Dataset: Brackets (GitHub, oyekanjohn/Brackets_data). Classes: correct, incorrect.

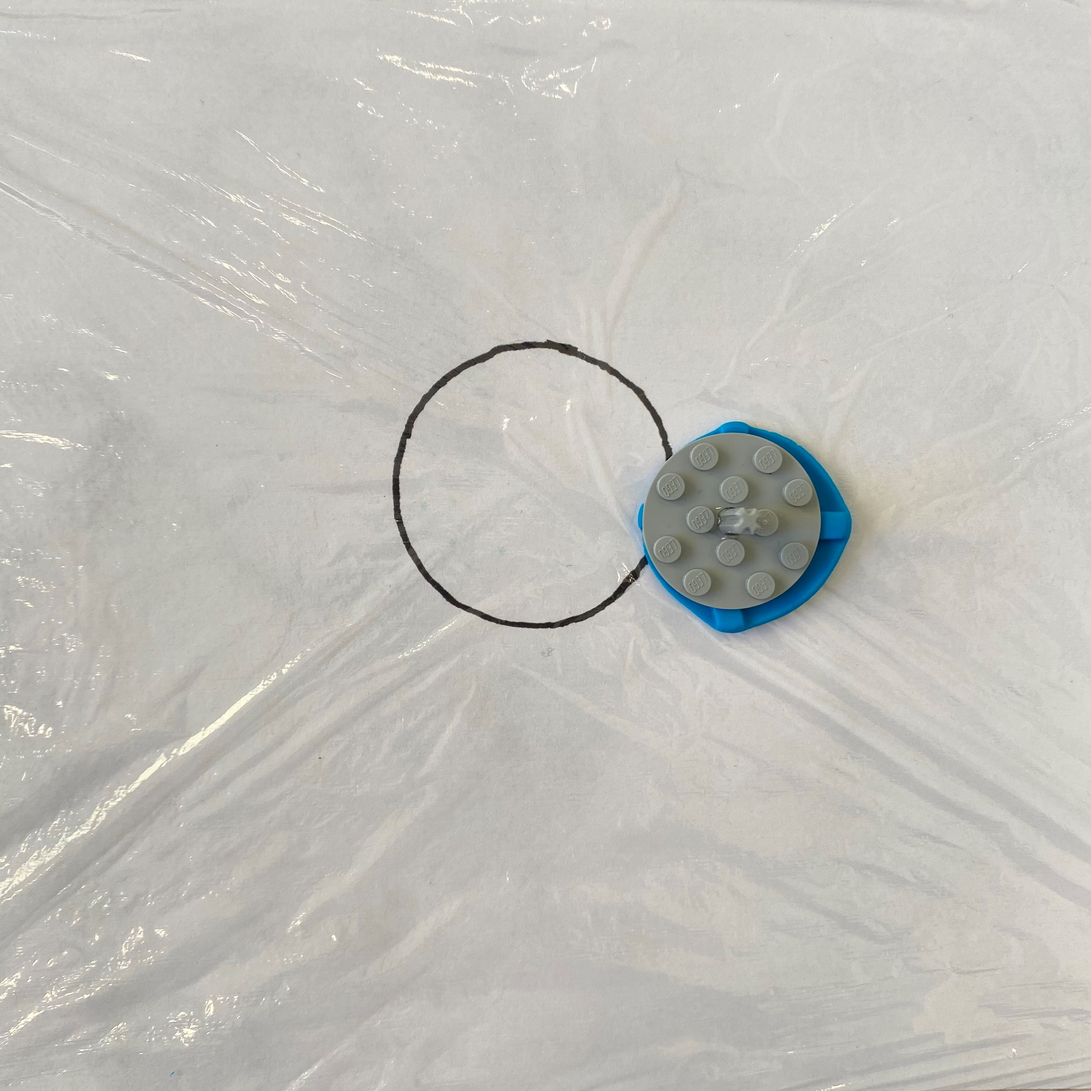
Label: incorrect

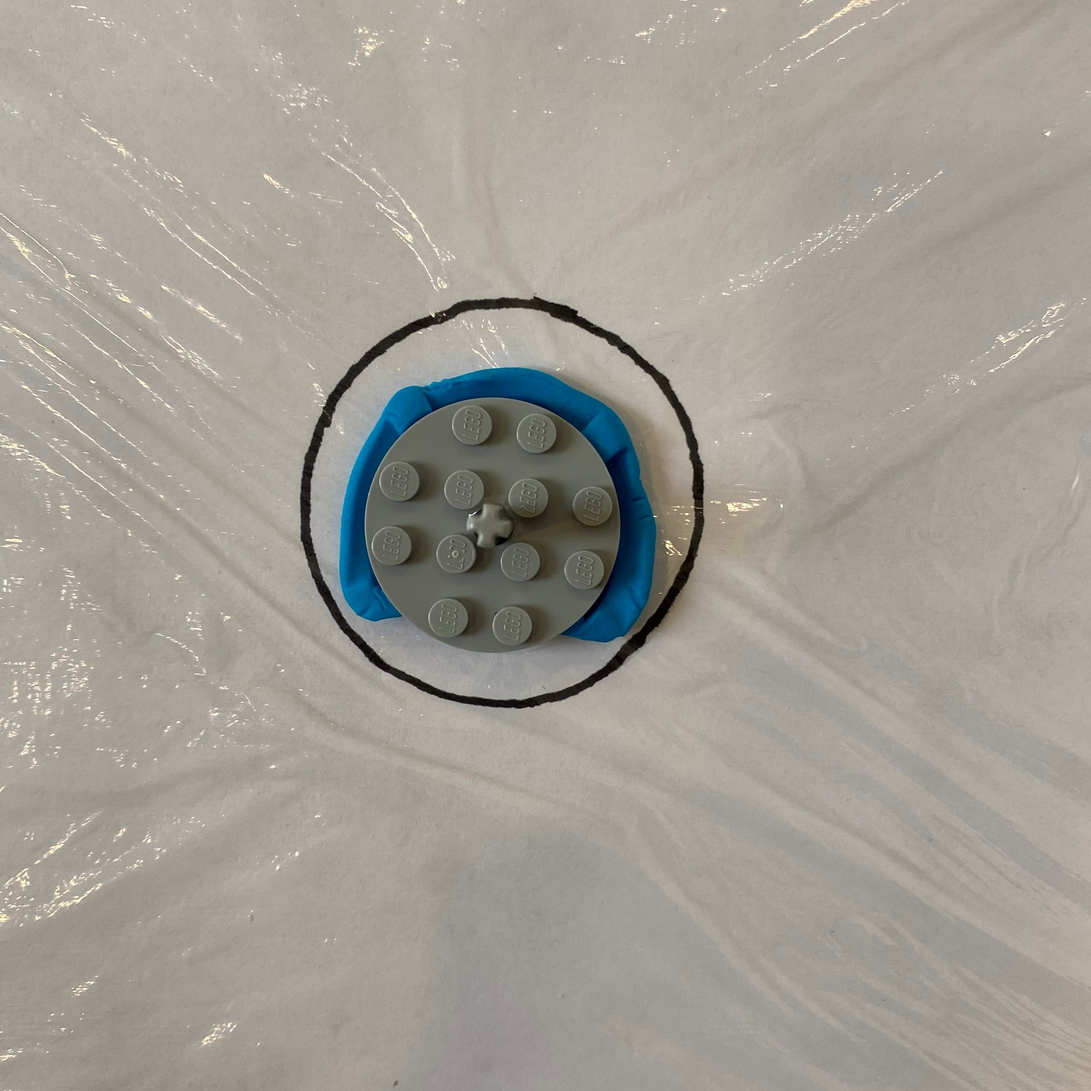
Label: incorrect

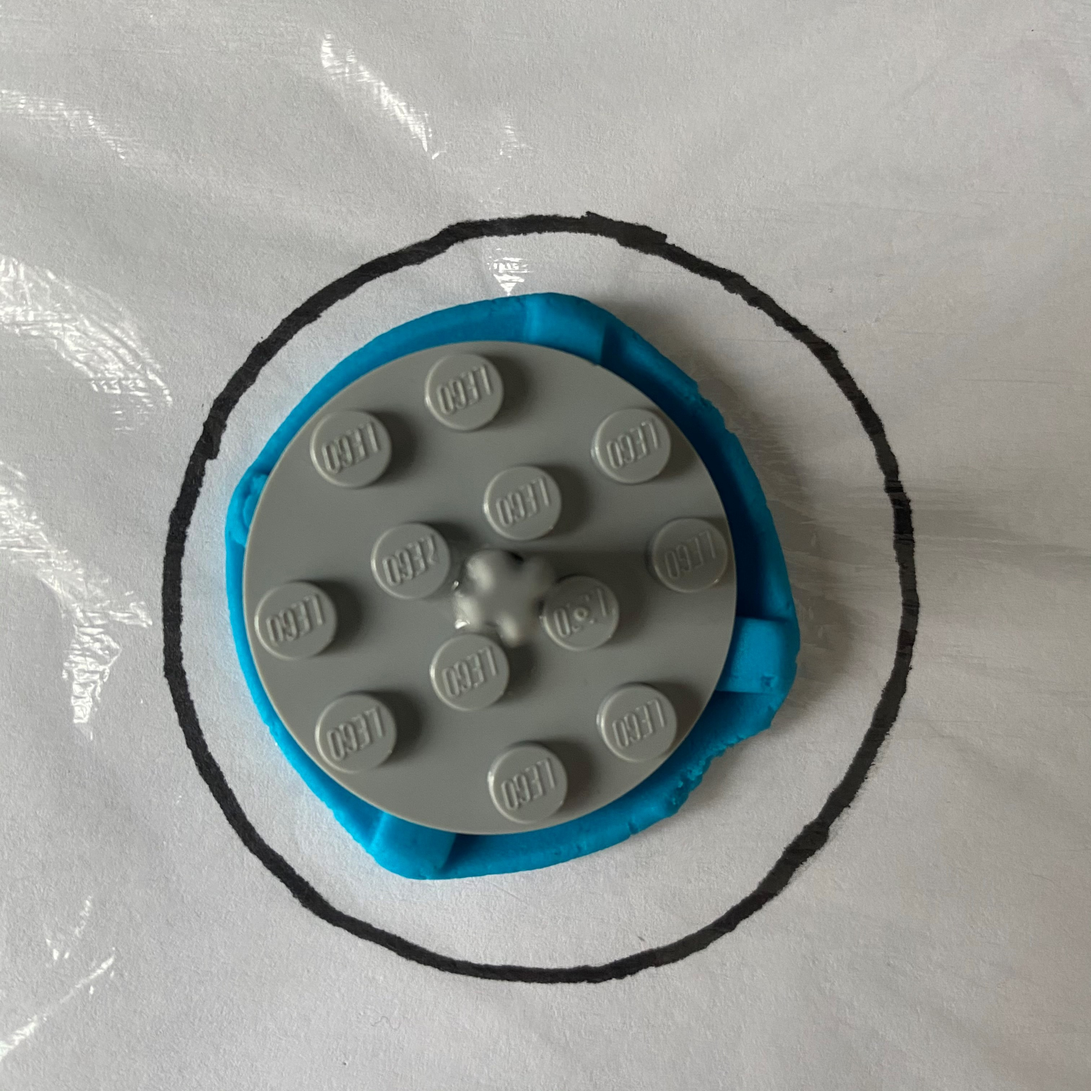
Label: correct

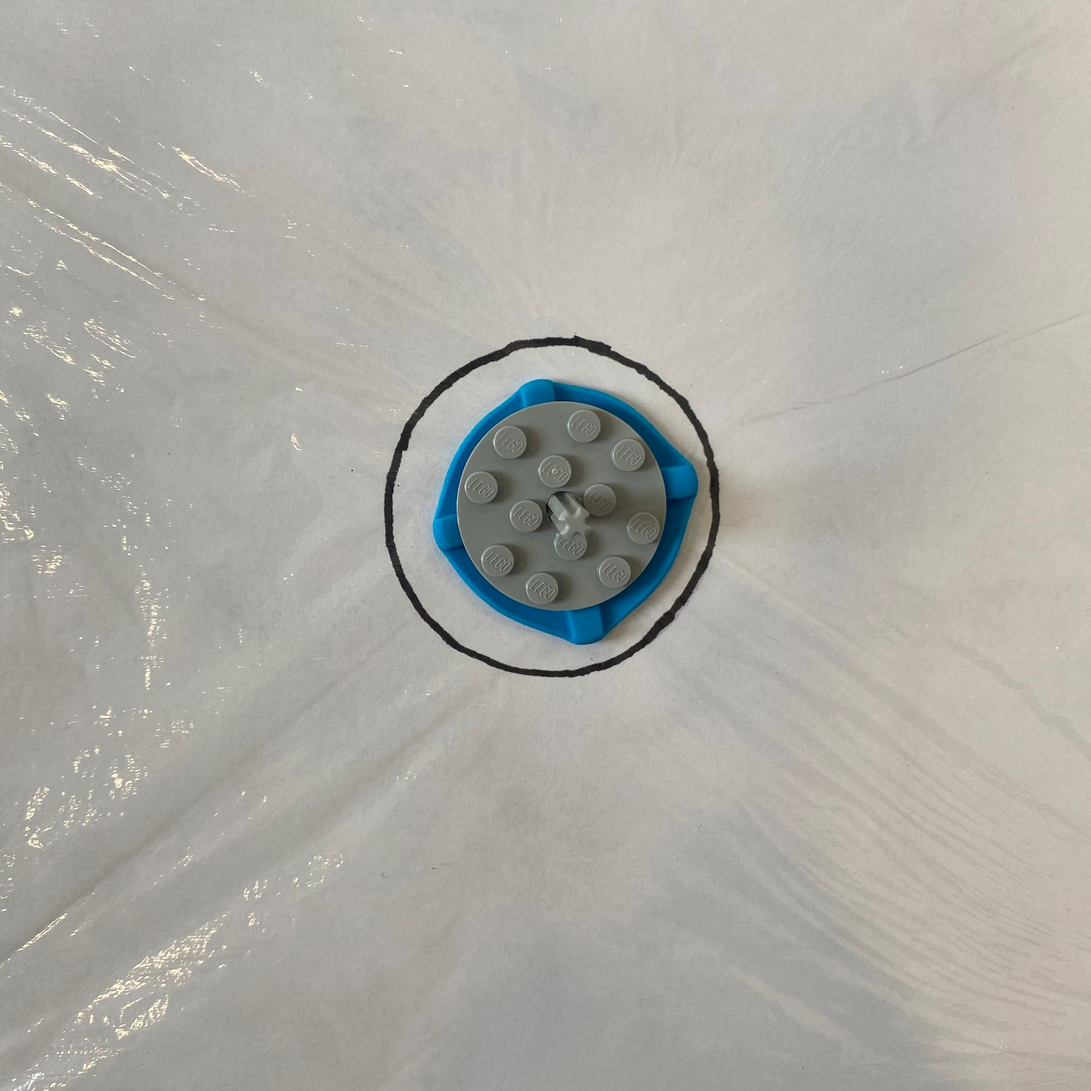
Label: correct

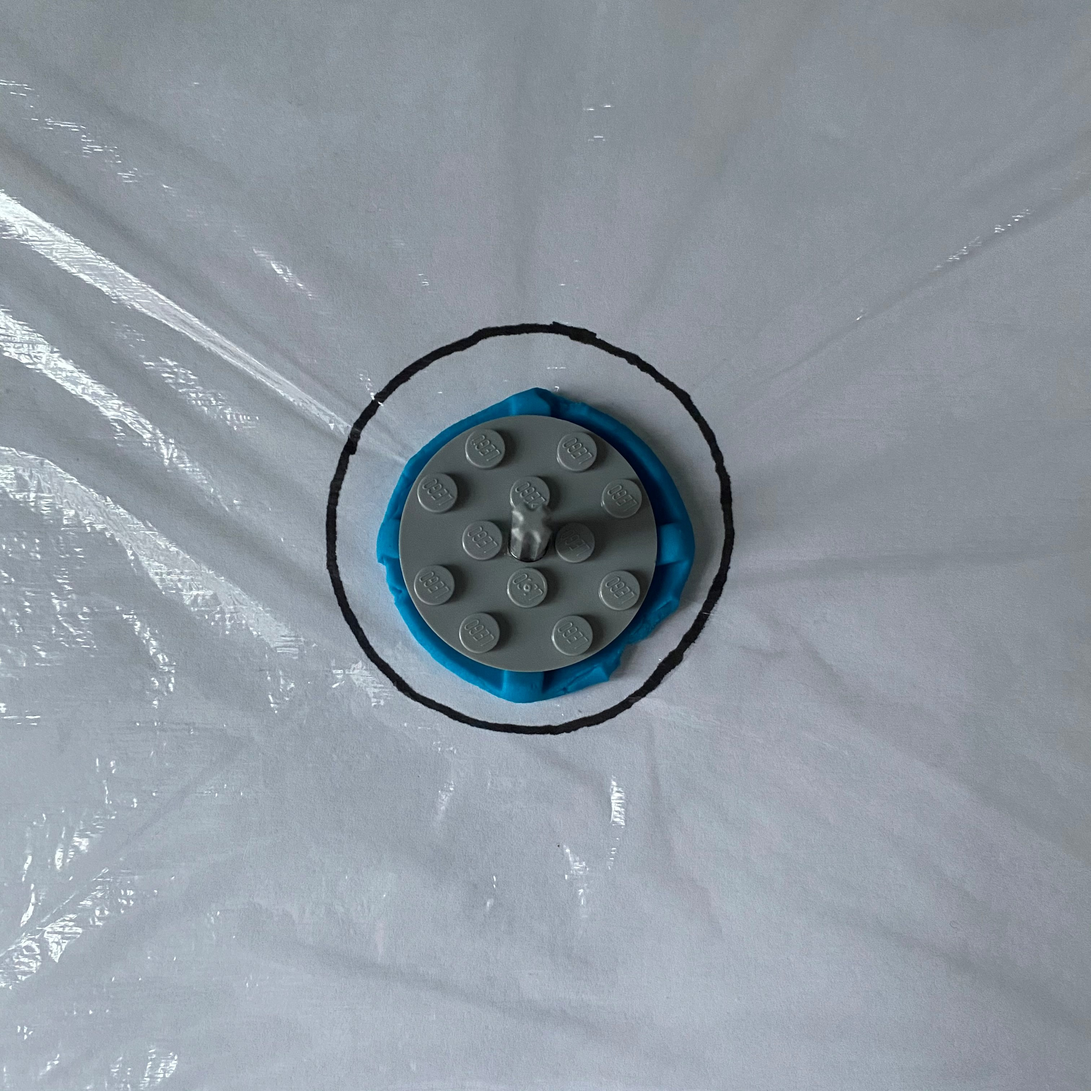
Label: correct

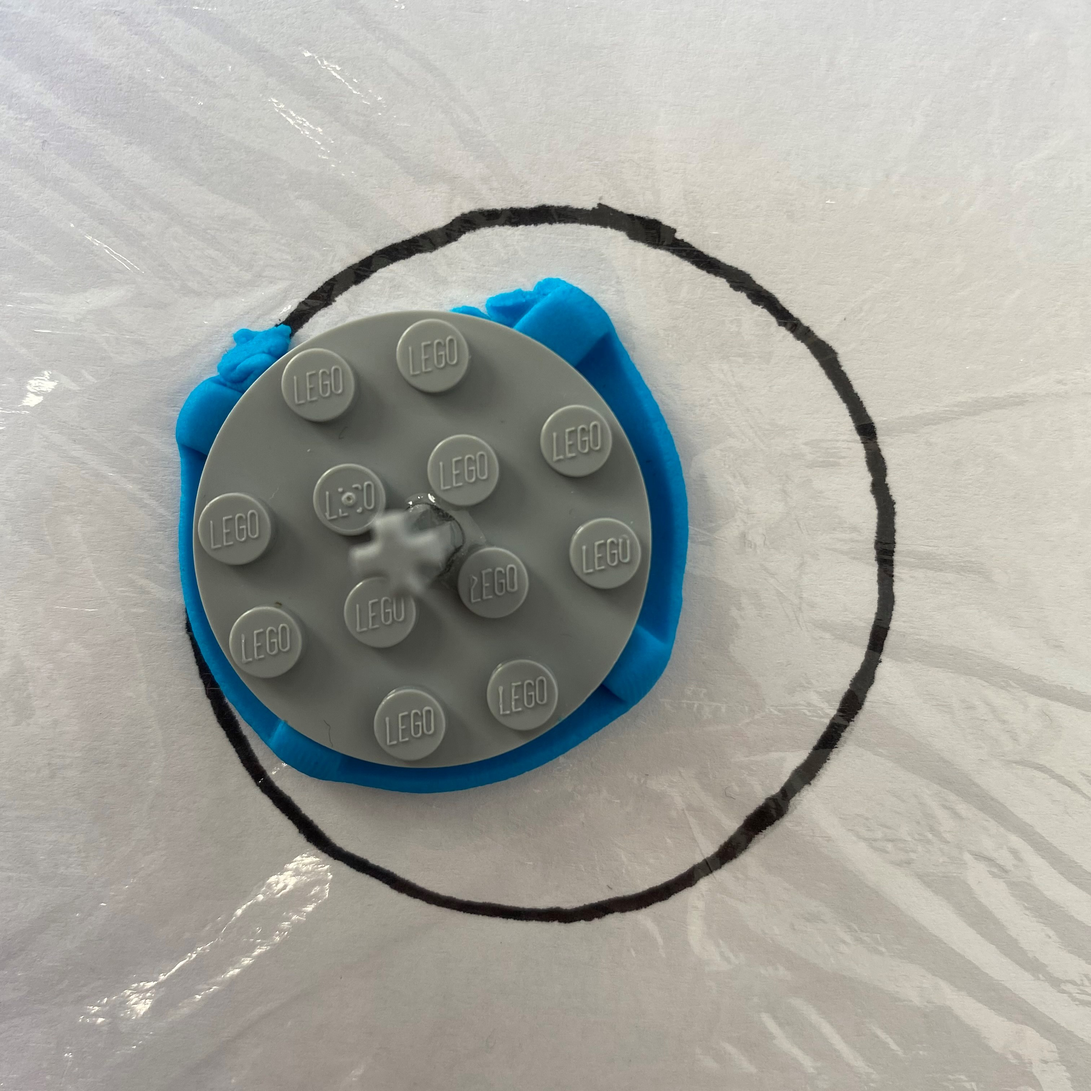
Label: incorrect
